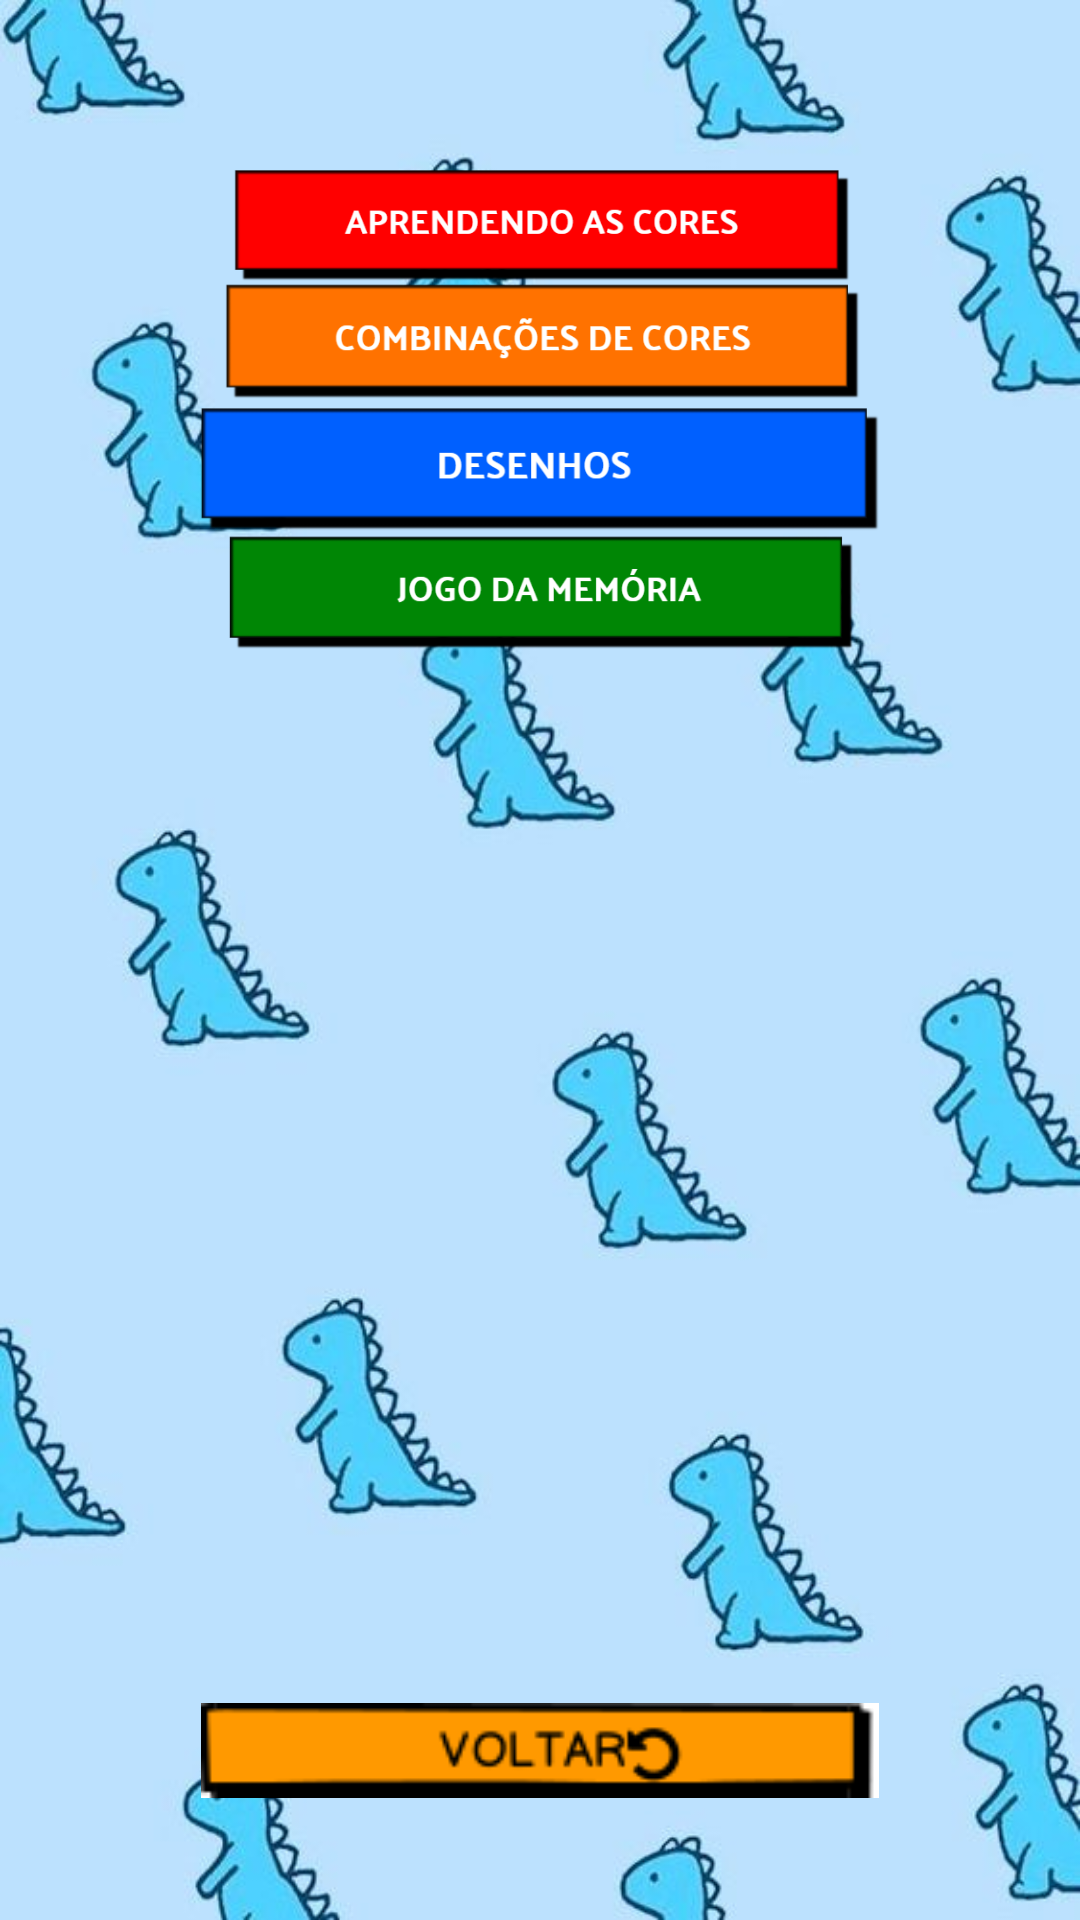

Android layout source for this screen:
<!-- AndroidManifest.xml: application theme AppTheme -->
<!-- res/layout/activity_menu_acitivity.xml -->
<?xml version="1.0" encoding="utf-8"?>
<androidx.constraintlayout.widget.ConstraintLayout xmlns:android="http://schemas.android.com/apk/res/android"
    xmlns:app="http://schemas.android.com/apk/res-auto"
    xmlns:tools="http://schemas.android.com/tools"
    android:layout_width="match_parent"
    android:layout_height="match_parent"
    android:background="@drawable/dinos"
    tools:context=".MenuAcitivity">

    <ImageView
        android:id="@+id/button_voltar"
        android:layout_width="226dp"
        android:layout_height="0dp"
        android:layout_marginBottom="37dp"
        app:layout_constraintBottom_toBottomOf="parent"
        app:layout_constraintEnd_toEndOf="parent"
        app:layout_constraintStart_toStartOf="parent"
        app:layout_constraintTop_toBottomOf="@+id/button_jogo_memoria"
        app:srcCompat="@drawable/voltar" />

    <ImageView
        android:id="@+id/button_desenhos"
        android:layout_width="228dp"
        android:layout_height="46dp"
        android:layout_marginTop="39dp"
        android:layout_marginBottom="38dp"
        app:layout_constraintBottom_toBottomOf="@+id/button_jogo_memoria"
        app:layout_constraintEnd_toEndOf="parent"
        app:layout_constraintStart_toStartOf="parent"
        app:layout_constraintTop_toTopOf="@+id/button_combinando_cores"
        app:srcCompat="@drawable/desenhos" />

    <ImageView
        android:id="@+id/button_jogo_memoria"
        android:layout_width="228dp"
        android:layout_height="0dp"
        android:layout_marginBottom="347dp"
        app:layout_constraintBottom_toTopOf="@+id/button_voltar"
        app:layout_constraintEnd_toEndOf="parent"
        app:layout_constraintStart_toStartOf="parent"
        app:layout_constraintTop_toBottomOf="@+id/button_combinando_cores"
        app:srcCompat="@drawable/jogodamemoria" />

    <ImageView
        android:id="@+id/button_combinando_cores"
        android:layout_width="228dp"
        android:layout_height="0dp"
        android:layout_marginBottom="45dp"
        app:layout_constraintBottom_toTopOf="@+id/button_jogo_memoria"
        app:layout_constraintEnd_toEndOf="parent"
        app:layout_constraintStart_toStartOf="parent"
        app:layout_constraintTop_toBottomOf="@+id/button_aprendendo_cores"
        app:srcCompat="@drawable/combinacaodecores" />

    <ImageView
        android:id="@+id/button_aprendendo_cores"
        android:layout_width="228dp"
        android:layout_height="0dp"
        android:layout_marginTop="55dp"
        app:layout_constraintBottom_toTopOf="@+id/button_combinando_cores"
        app:layout_constraintEnd_toEndOf="parent"
        app:layout_constraintStart_toStartOf="parent"
        app:layout_constraintTop_toTopOf="parent"
        app:srcCompat="@drawable/aprendendoascores" />

</androidx.constraintlayout.widget.ConstraintLayout>
<!-- resources referenced by this layout -->
<resources>
  <!-- drawable aprendendoascores: png bitmap (drawable, 7062 bytes) -->
  <!-- drawable combinacaodecores: png bitmap (drawable, 8924 bytes) -->
  <!-- drawable desenhos: png bitmap (drawable, 5026 bytes) -->
  <!-- drawable dinos: png bitmap (drawable, 38121 bytes) -->
  <!-- drawable jogodamemoria: png bitmap (drawable, 7800 bytes) -->
  <!-- drawable voltar: png bitmap (drawable, 2315 bytes) -->
</resources>
